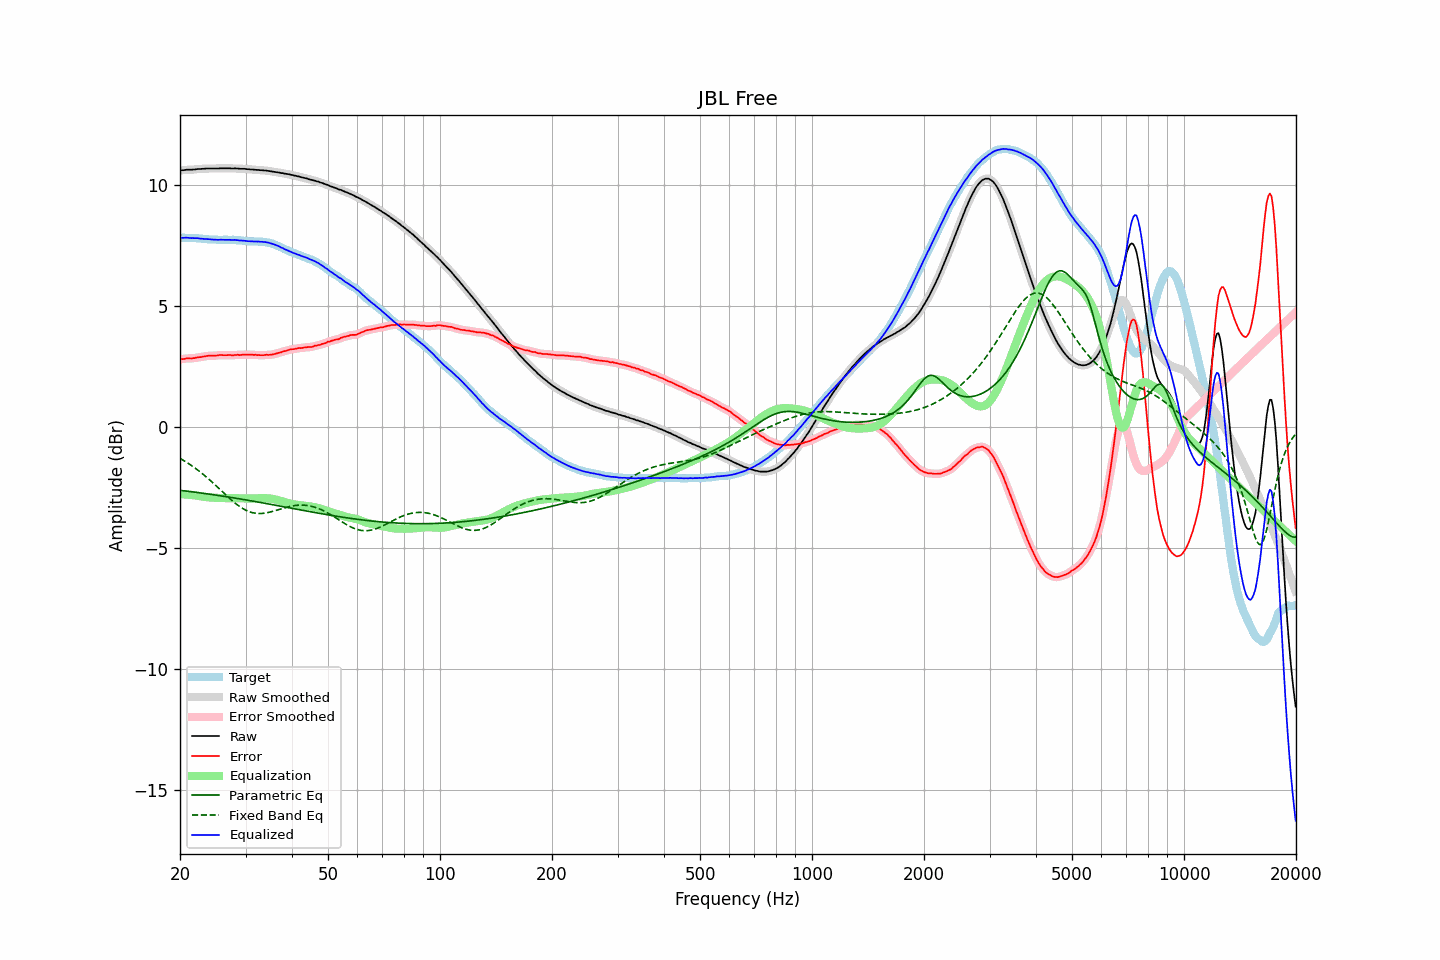

Values plotted in this chart, from the file beside it:
frequency, raw, error, smoothed, error_smoothed, equalization, parametric_eq, fixed_band_eq, equalized_raw, equalized_smoothed, target
20.00, 10.58, 2.78, 10.58, 2.78, -2.79, -2.63, -1.31, 7.80, 7.80, 7.80
20.20, 10.59, 2.79, 10.59, 2.79, -2.79, -2.64, -1.35, 7.80, 7.80, 7.80
20.40, 10.59, 2.79, 10.60, 2.80, -2.79, -2.65, -1.39, 7.80, 7.80, 7.80
20.61, 10.60, 2.80, 10.60, 2.80, -2.80, -2.66, -1.43, 7.80, 7.80, 7.80
20.81, 10.61, 2.82, 10.61, 2.81, -2.81, -2.66, -1.47, 7.81, 7.80, 7.79
21.02, 10.61, 2.82, 10.61, 2.82, -2.81, -2.67, -1.51, 7.80, 7.80, 7.79
21.23, 10.61, 2.82, 10.61, 2.82, -2.82, -2.68, -1.56, 7.79, 7.80, 7.79
21.44, 10.61, 2.81, 10.62, 2.82, -2.83, -2.69, -1.60, 7.79, 7.79, 7.80
21.66, 10.62, 2.83, 10.62, 2.82, -2.83, -2.70, -1.65, 7.79, 7.79, 7.79
21.87, 10.62, 2.83, 10.63, 2.83, -2.84, -2.71, -1.69, 7.78, 7.79, 7.79
22.09, 10.63, 2.85, 10.63, 2.85, -2.85, -2.71, -1.74, 7.79, 7.79, 7.78
22.31, 10.64, 2.86, 10.64, 2.86, -2.86, -2.72, -1.79, 7.79, 7.78, 7.78
22.54, 10.64, 2.87, 10.64, 2.87, -2.87, -2.73, -1.84, 7.78, 7.78, 7.77
22.76, 10.64, 2.87, 10.65, 2.88, -2.88, -2.74, -1.90, 7.76, 7.77, 7.77
22.99, 10.65, 2.89, 10.65, 2.89, -2.89, -2.75, -1.95, 7.76, 7.76, 7.76
23.22, 10.65, 2.90, 10.66, 2.90, -2.90, -2.76, -2.00, 7.75, 7.75, 7.75
23.45, 10.66, 2.91, 10.66, 2.91, -2.91, -2.77, -2.06, 7.75, 7.75, 7.75
23.69, 10.66, 2.92, 10.66, 2.92, -2.92, -2.78, -2.12, 7.75, 7.75, 7.74
23.92, 10.66, 2.93, 10.66, 2.93, -2.92, -2.79, -2.17, 7.74, 7.74, 7.73
24.16, 10.66, 2.93, 10.66, 2.93, -2.93, -2.80, -2.23, 7.74, 7.74, 7.73
24.40, 10.66, 2.93, 10.66, 2.93, -2.93, -2.81, -2.29, 7.73, 7.73, 7.73
24.65, 10.66, 2.93, 10.66, 2.93, -2.94, -2.82, -2.35, 7.73, 7.73, 7.73
24.89, 10.66, 2.93, 10.66, 2.93, -2.94, -2.83, -2.42, 7.72, 7.72, 7.73
25.14, 10.66, 2.94, 10.66, 2.94, -2.94, -2.84, -2.48, 7.72, 7.72, 7.72
25.39, 10.66, 2.95, 10.67, 2.95, -2.95, -2.85, -2.54, 7.72, 7.72, 7.71
25.65, 10.67, 2.96, 10.67, 2.96, -2.95, -2.86, -2.60, 7.72, 7.72, 7.71
25.91, 10.67, 2.96, 10.67, 2.96, -2.95, -2.87, -2.67, 7.72, 7.72, 7.71
26.16, 10.67, 2.95, 10.67, 2.95, -2.95, -2.88, -2.73, 7.72, 7.72, 7.72
26.43, 10.67, 2.95, 10.67, 2.95, -2.96, -2.89, -2.79, 7.72, 7.72, 7.72
26.69, 10.67, 2.95, 10.67, 2.95, -2.96, -2.90, -2.85, 7.72, 7.72, 7.72
26.96, 10.67, 2.96, 10.67, 2.96, -2.95, -2.91, -2.91, 7.72, 7.72, 7.71
27.23, 10.67, 2.96, 10.67, 2.95, -2.95, -2.92, -2.97, 7.72, 7.71, 7.71
27.50, 10.66, 2.95, 10.67, 2.95, -2.95, -2.93, -3.03, 7.71, 7.71, 7.71
27.77, 10.66, 2.94, 10.67, 2.95, -2.95, -2.94, -3.09, 7.71, 7.71, 7.72
28.05, 10.67, 2.96, 10.67, 2.96, -2.96, -2.95, -3.14, 7.72, 7.71, 7.71
28.33, 10.66, 2.96, 10.67, 2.96, -2.96, -2.96, -3.20, 7.71, 7.71, 7.70
28.62, 10.66, 2.97, 10.66, 2.96, -2.96, -2.97, -3.25, 7.70, 7.70, 7.69
28.90, 10.65, 2.95, 10.66, 2.96, -2.96, -2.98, -3.30, 7.69, 7.69, 7.70
29.19, 10.65, 2.96, 10.65, 2.96, -2.97, -2.99, -3.34, 7.69, 7.69, 7.69
29.48, 10.65, 2.97, 10.65, 2.97, -2.97, -3.01, -3.38, 7.68, 7.68, 7.68
29.78, 10.65, 2.98, 10.65, 2.97, -2.97, -3.02, -3.42, 7.68, 7.68, 7.67
30.08, 10.64, 2.97, 10.64, 2.98, -2.97, -3.03, -3.45, 7.67, 7.67, 7.67
30.38, 10.63, 2.97, 10.64, 2.97, -2.97, -3.04, -3.48, 7.66, 7.66, 7.66
30.68, 10.63, 2.98, 10.63, 2.97, -2.97, -3.05, -3.51, 7.66, 7.66, 7.65
30.99, 10.62, 2.97, 10.62, 2.97, -2.97, -3.06, -3.53, 7.65, 7.65, 7.65
31.30, 10.62, 2.97, 10.62, 2.97, -2.97, -3.07, -3.55, 7.65, 7.65, 7.65
31.61, 10.61, 2.96, 10.61, 2.96, -2.97, -3.09, -3.57, 7.65, 7.65, 7.65
31.93, 10.61, 2.97, 10.61, 2.96, -2.96, -3.10, -3.58, 7.65, 7.65, 7.64
32.24, 10.60, 2.95, 10.60, 2.96, -2.96, -3.11, -3.59, 7.64, 7.65, 7.65
32.57, 10.60, 2.96, 10.60, 2.96, -2.96, -3.12, -3.59, 7.65, 7.64, 7.64
32.89, 10.59, 2.95, 10.59, 2.95, -2.95, -3.13, -3.59, 7.64, 7.64, 7.64
33.22, 10.59, 2.95, 10.59, 2.95, -2.95, -3.15, -3.59, 7.64, 7.64, 7.64
33.55, 10.58, 2.95, 10.59, 2.95, -2.95, -3.16, -3.58, 7.63, 7.63, 7.63
33.89, 10.58, 2.96, 10.58, 2.96, -2.96, -3.17, -3.57, 7.63, 7.62, 7.62
34.23, 10.57, 2.97, 10.57, 2.96, -2.96, -3.18, -3.56, 7.61, 7.61, 7.60
34.57, 10.56, 2.96, 10.56, 2.97, -2.96, -3.19, -3.55, 7.60, 7.60, 7.60
34.92, 10.55, 2.97, 10.55, 2.97, -2.97, -3.21, -3.53, 7.58, 7.58, 7.58
35.27, 10.54, 2.97, 10.54, 2.97, -2.98, -3.22, -3.51, 7.56, 7.56, 7.57
35.62, 10.53, 2.99, 10.53, 2.99, -2.99, -3.23, -3.49, 7.54, 7.54, 7.54
35.97, 10.52, 3.00, 10.52, 3.00, -3.00, -3.24, -3.47, 7.52, 7.52, 7.52
... 635 more rows
